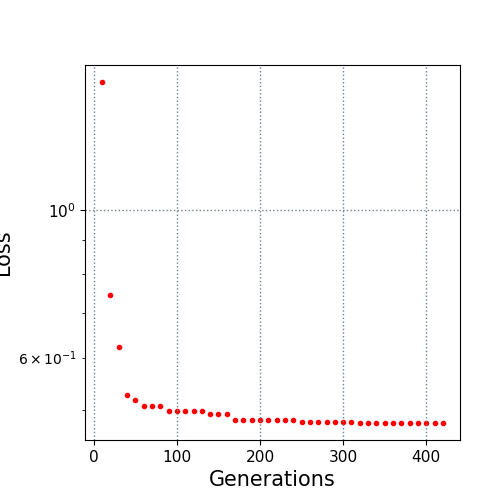

The table this chart was drawn from, first rows:
10.0, 1.555655
20.0, 0.7451
30.0, 0.6232
40.0, 0.5275
50.0, 0.5186
60.0, 0.5077
70.0, 0.5077
80.0, 0.5077
90.0, 0.4985
100.0, 0.4985
110.0, 0.4985
120.0, 0.4985
130.0, 0.4985
140.0, 0.4928
150.0, 0.4928
160.0, 0.4928
170.0, 0.4832
180.0, 0.4832
190.0, 0.4832
200.0, 0.4832
210.0, 0.4832
220.0, 0.4832
230.0, 0.4832
240.0, 0.4832
250.0, 0.4804
260.0, 0.4804
270.0, 0.4804
280.0, 0.4804
290.0, 0.4804
300.0, 0.4804
310.0, 0.4804
320.0, 0.4785
330.0, 0.4785
340.0, 0.4785
350.0, 0.4785
360.0, 0.4785
370.0, 0.4785
380.0, 0.4785
390.0, 0.4785
400.0, 0.4785
410.0, 0.4785
420.0, 0.4785
